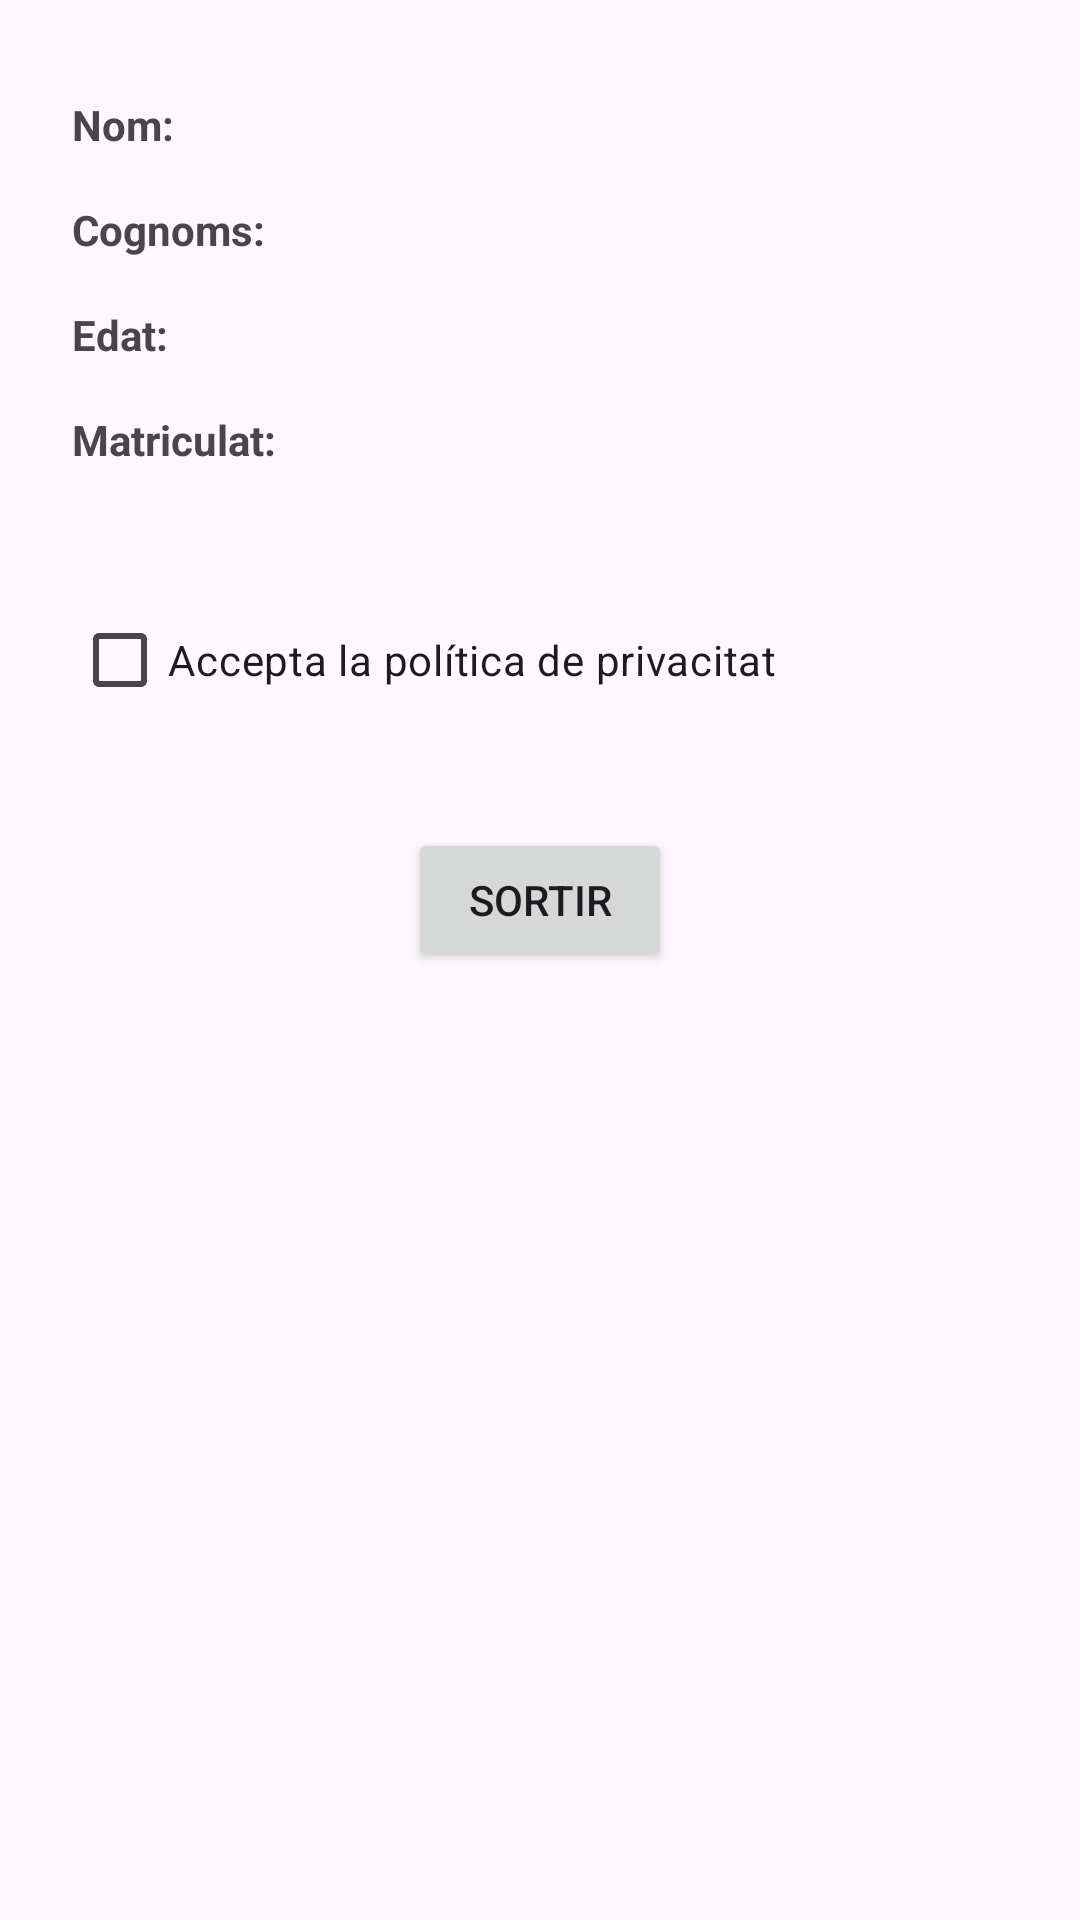

Here is an Android app screen rendered from its layout file. Give the layout XML and the strings, colors and styles it references.
<!-- AndroidManifest.xml: application theme Theme.PE02RegistreUsuariOriolMarch -->
<!-- res/layout/activity_2.xml -->
<?xml version="1.0" encoding="utf-8"?>
<androidx.constraintlayout.widget.ConstraintLayout xmlns:android="http://schemas.android.com/apk/res/android"
    xmlns:app="http://schemas.android.com/apk/res-auto"
    xmlns:tools="http://schemas.android.com/tools"
    android:id="@+id/main"
    android:layout_width="match_parent"
    android:layout_height="match_parent"
    tools:context=".Activity2">

    
    <TextView
        android:id="@+id/lblNom"
        android:layout_width="wrap_content"
        android:layout_height="wrap_content"
        android:layout_marginStart="24dp"
        android:layout_marginTop="32dp"
        android:text="@string/nom"
        android:textStyle="bold"
        app:layout_constraintStart_toStartOf="parent"
        app:layout_constraintTop_toTopOf="parent" />

    <TextView
        android:id="@+id/txtNom"
        android:layout_width="wrap_content"
        android:layout_height="wrap_content"
        android:layout_marginStart="130dp"
        app:layout_constraintStart_toStartOf="parent"
        app:layout_constraintTop_toTopOf="@+id/lblNom" />

    
    <TextView
        android:id="@+id/lblCognoms"
        android:layout_width="wrap_content"
        android:layout_height="wrap_content"
        android:layout_marginStart="24dp"
        android:layout_marginTop="16dp"
        android:text="@string/cognoms"
        android:textStyle="bold"
        app:layout_constraintStart_toStartOf="parent"
        app:layout_constraintTop_toBottomOf="@+id/lblNom" />

    <TextView
        android:id="@+id/txtCognoms"
        android:layout_width="wrap_content"
        android:layout_height="wrap_content"
        android:layout_marginStart="130dp"
        app:layout_constraintStart_toStartOf="parent"
        app:layout_constraintTop_toTopOf="@+id/lblCognoms" />

    
    <TextView
        android:id="@+id/lblEdat"
        android:layout_width="wrap_content"
        android:layout_height="wrap_content"
        android:layout_marginStart="24dp"
        android:layout_marginTop="16dp"
        android:text="@string/edat"
        android:textStyle="bold"
        app:layout_constraintStart_toStartOf="parent"
        app:layout_constraintTop_toBottomOf="@+id/lblCognoms" />

    <TextView
        android:id="@+id/txtEdat"
        android:layout_width="wrap_content"
        android:layout_height="wrap_content"
        android:layout_marginStart="130dp"
        app:layout_constraintStart_toStartOf="parent"
        app:layout_constraintTop_toTopOf="@+id/lblEdat" />

    
    <TextView
        android:id="@+id/lblMatriculat"
        android:layout_width="wrap_content"
        android:layout_height="wrap_content"
        android:layout_marginStart="24dp"
        android:layout_marginTop="16dp"
        android:text="@string/matriculat"
        android:textStyle="bold"
        app:layout_constraintStart_toStartOf="parent"
        app:layout_constraintTop_toBottomOf="@+id/lblEdat" />

    <TextView
        android:id="@+id/txtMatriculat"
        android:layout_width="wrap_content"
        android:layout_height="wrap_content"
        android:layout_marginStart="130dp"
        app:layout_constraintStart_toStartOf="parent"
        app:layout_constraintTop_toTopOf="@+id/lblMatriculat" />

    
    <CheckBox
        android:id="@+id/chkPolitica"
        android:layout_width="wrap_content"
        android:layout_height="wrap_content"
        android:layout_marginStart="24dp"
        android:layout_marginTop="40dp"
        android:text="@string/accepta_politica"
        app:layout_constraintStart_toStartOf="parent"
        app:layout_constraintTop_toBottomOf="@+id/lblMatriculat" />

    <Button
        android:id="@+id/btnSortir"
        android:layout_width="wrap_content"
        android:layout_height="wrap_content"
        android:layout_marginTop="32dp"
        android:text="@string/sortir"
        app:layout_constraintEnd_toEndOf="parent"
        app:layout_constraintStart_toStartOf="parent"
        app:layout_constraintTop_toBottomOf="@+id/chkPolitica" />

</androidx.constraintlayout.widget.ConstraintLayout>
<!-- resources referenced by this layout -->
<resources>
  <string name="accepta_politica">Accepta la política de privacitat</string>
  <string name="cognoms">Cognoms:</string>
  <string name="edat">Edat:</string>
  <string name="matriculat">Matriculat:</string>
  <string name="nom">Nom:</string>
  <string name="sortir">Sortir</string>
  <style name="Theme.PE02RegistreUsuariOriolMarch" parent="Base.Theme.PE02RegistreUsuariOriolMarch" />
  <style name="Base.Theme.PE02RegistreUsuariOriolMarch" parent="Theme.Material3.DayNight">
          
          
      </style>
</resources>
